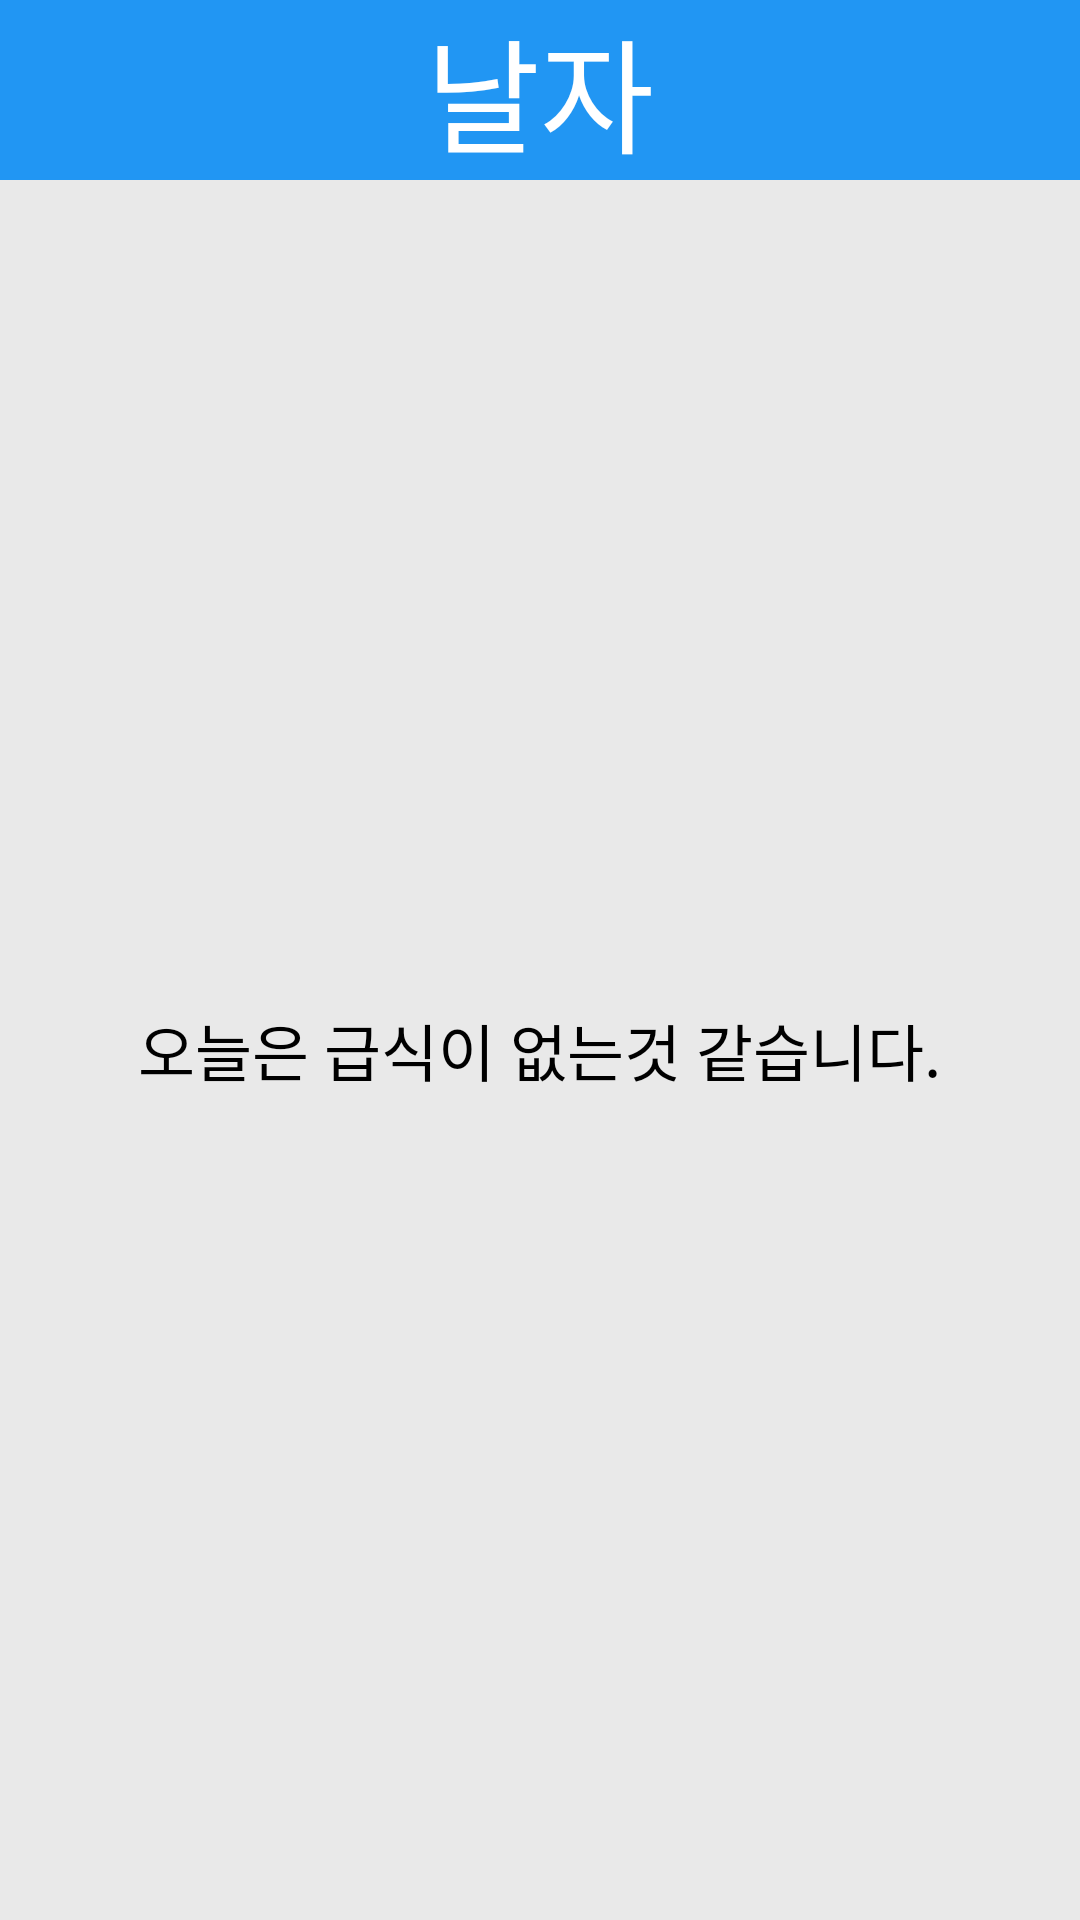

Android layout source for this screen:
<!-- AndroidManifest.xml: application theme NoTitle -->
<!-- res/layout/activity_meal_main.xml -->
<?xml version="1.0" encoding="utf-8"?>
<RelativeLayout xmlns:android="http://schemas.android.com/apk/res/android"
    xmlns:tools="http://schemas.android.com/tools"
    android:layout_width="match_parent"
    android:layout_height="match_parent"
    android:background="#e9e9e9"
    tools:context="com.pointstudio.kgshmealdataapp.MealMainActivity"
    android:id="@+id/todayMeals">

    <RelativeLayout
        android:layout_width="match_parent"
        android:layout_height="wrap_content"
        android:id="@+id/todayDateLayout"
        android:background="@color/colorPrimaryDark">

        
        <Button
            android:layout_width="50dp"
            android:layout_height="50dp"
            android:id="@+id/yesterday"
            android:background="@drawable/ic_chevron_left_white_24dp"
            android:layout_centerVertical="true"
            android:layout_alignParentLeft="true"
            android:backgroundTint="#006064"/>


        
        <Button
            android:layout_width="50dp"
            android:layout_height="50dp"
            android:id="@+id/tomorrow"
            android:background="@drawable/ic_chevron_right_white_24dp"
            android:backgroundTint="#006064"
            android:layout_centerVertical="true"
            android:layout_alignParentRight="true"
            android:layout_alignParentEnd="true" />

        <TextView
            android:layout_width="wrap_content"
            android:layout_height="wrap_content"
            android:textAppearance="?android:attr/textAppearanceMedium"
            android:text="날자"
            android:textSize="20pt"
            android:id="@+id/todayDate"
            android:textColor="#ffffff"
            android:layout_centerVertical="true"
            android:layout_centerHorizontal="true" />

    </RelativeLayout>

    <ListView
        android:layout_width="wrap_content"
        android:layout_height="wrap_content"
        android:id="@+id/mealListView"
        android:layout_below="@+id/todayDateLayout"
        android:layout_alignParentLeft="true"
        android:layout_alignParentStart="true" />

    <GridLayout
        android:layout_width="match_parent"
        android:layout_height="match_parent"
        android:layout_below="@+id/todayDateLayout"
        android:layout_alignParentLeft="true"
        android:layout_alignParentStart="true">

        <TextView
            android:layout_width="wrap_content"
            android:layout_height="wrap_content"
            android:textSize="10pt"
            android:text="오늘은 급식이 없는것 같습니다."
            android:textColor="#000000"
            android:id="@+id/NoMeal"
            android:layout_gravity="center"/>

    </GridLayout>
</RelativeLayout>
<!-- resources referenced by this layout -->
<resources>
  <color name="colorPrimaryDark">#2196f3</color>
  <style name="NoTitle" parent="Theme.AppCompat.NoActionBar">
          <item name="android:windowNoTitle">true</item>
          <item name="colorPrimary">@color/colorPrimaryDark</item>
          <item name="colorPrimaryDark">@color/colorPrimaryDark</item>
          <item name="colorAccent">@color/colorText</item>
      </style>
  <color name="colorText">#64b5f6</color>
</resources>
